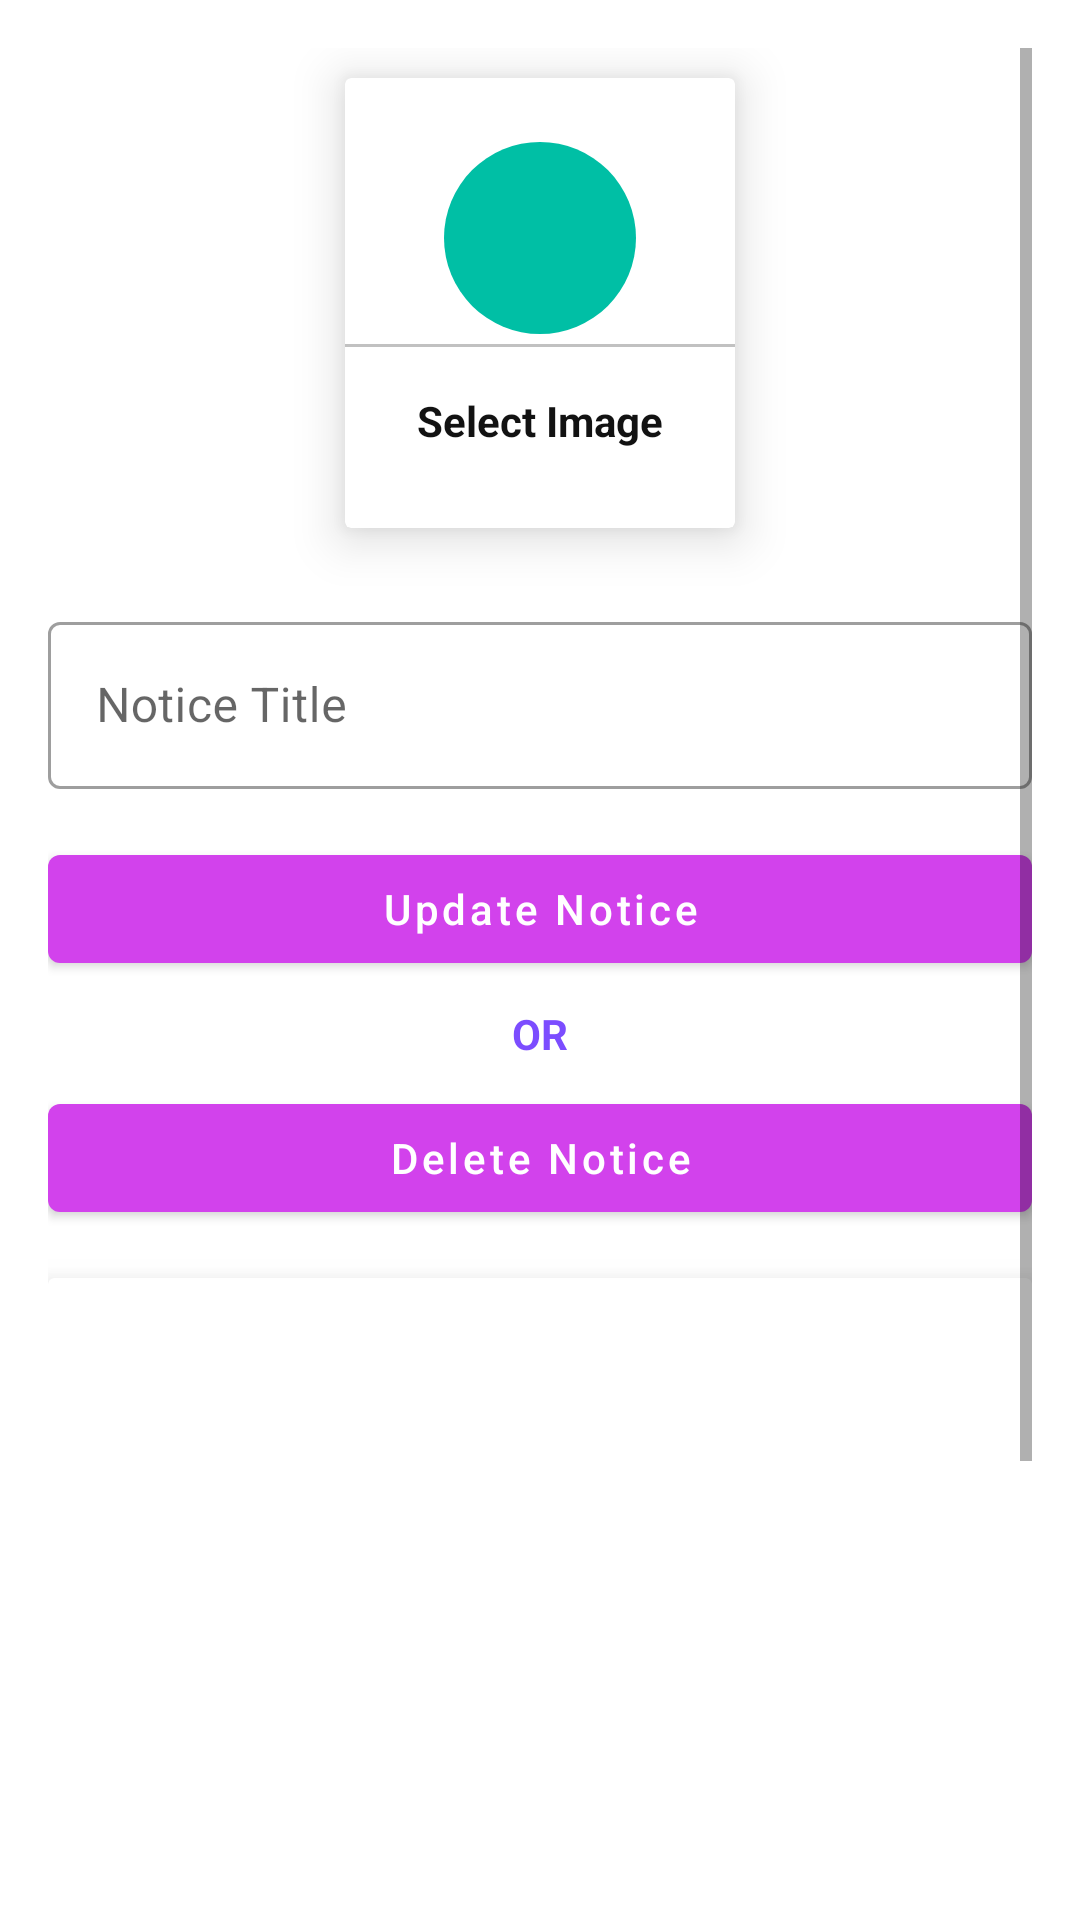

This screen was rendered from an Android layout file. Write that file and the resources it references.
<!-- AndroidManifest.xml: application theme Theme.MyApplication -->
<!-- res/layout/activity_update_notice.xml -->
<?xml version="1.0" encoding="utf-8"?>
<ScrollView xmlns:android="http://schemas.android.com/apk/res/android"
    xmlns:app="http://schemas.android.com/apk/res-auto"
    xmlns:tools="http://schemas.android.com/tools"
    android:layout_width="match_parent"
    android:layout_height="match_parent"
    tools:context=".Notice.UploadNotice"
    android:padding="16dp">
    <LinearLayout
        android:layout_width="match_parent"
        android:layout_height="match_parent"
        android:orientation="vertical"
        android:gravity="center"
        >
        <androidx.cardview.widget.CardView
            android:layout_width="130dp"
            android:layout_height="150dp"
            android:layout_margin="10dp"
            android:id="@+id/updateNoticeImage"
            app:cardElevation="10dp"
            >
            <LinearLayout
                android:layout_width="match_parent"
                android:layout_height="match_parent"
                android:orientation="vertical"
                android:gravity="center"

                >
                <ImageView
                    android:layout_width="64dp"
                    android:layout_height="64dp"
                    android:src="@drawable/ic_add_image"
                    android:background="@drawable/circle_green"
                    android:padding="15dp"></ImageView>
                <View
                    android:layout_width="match_parent"
                    android:layout_height="1dp"
                    android:background="@color/ligthGrey"
                    android:layout_marginTop="10px"
                    ></View>
                <TextView
                    android:layout_width="wrap_content"
                    android:layout_height="wrap_content"
                    android:text="Select Image"
                    android:textColor="@color/textColor"
                    android:textStyle="bold"
                    android:padding="5dp"
                    android:layout_marginTop="10dp"
                    ></TextView>
            </LinearLayout>
        </androidx.cardview.widget.CardView>

        <com.google.android.material.textfield.TextInputLayout
            style="@style/Widget.MaterialComponents.TextInputLayout.OutlinedBox"
            android:layout_width="match_parent"
            android:layout_height="wrap_content"
            android:layout_marginTop="16dp">

            <com.google.android.material.textfield.TextInputEditText
                android:layout_width="match_parent"
                android:layout_height="match_parent"
                android:id="@+id/updateNoticeTitle"
                android:hint="Notice Title"
                />
        </com.google.android.material.textfield.TextInputLayout>
        <com.google.android.material.button.MaterialButton
            android:layout_width="match_parent"
            android:layout_height="wrap_content"
            android:id="@+id/updateNoticeBtn"
            android:text="Update Notice"
            android:textAllCaps="false"
            android:layout_marginTop="16dp"
            ></com.google.android.material.button.MaterialButton>
        <TextView
            android:layout_width="wrap_content"
            android:layout_height="wrap_content"
            android:textAlignment="center"
            android:layout_gravity="center"
            android:text="OR"
            android:textColor="@color/deepPurple"
            android:textSize="14sp"
            android:textStyle="bold"
            android:layout_marginTop="8sp"
            />
        <com.google.android.material.button.MaterialButton
            android:layout_width="match_parent"
            android:layout_height="wrap_content"
            android:id="@+id/deleteNoticeBtn"
            android:text="Delete Notice"
            android:textAllCaps="false"
            android:layout_marginTop="8dp"
            ></com.google.android.material.button.MaterialButton>

        <androidx.cardview.widget.CardView
            android:layout_width="match_parent"
            android:layout_height="400dp"
            app:cardElevation="10dp"
            android:layout_marginTop="16dp">
            <ImageView
                android:layout_width="match_parent"
                android:layout_height="match_parent"
                android:scaleType="centerCrop"
                android:id="@+id/updateNoticeImageView">

            </ImageView>

        </androidx.cardview.widget.CardView>


    </LinearLayout>

</ScrollView>
<!-- resources referenced by this layout -->
<resources>
  <color name="deepPurple">#7c4dff</color>
  <color name="ligthGrey">#c1c1c1</color>
  <color name="textColor">#121212</color>
  <!-- drawable circle_green (drawable) -->
  <?xml version="1.0" encoding="utf-8"?>
  <shape android:shape="oval" xmlns:android="http://schemas.android.com/apk/res/android">
  <solid android:color="@color/green1"></solid>
  </shape>
  <style name="Theme.MyApplication" parent="Theme.MaterialComponents.DayNight.NoActionBar">
          
          <item name="colorPrimary">@color/pink</item>
          <item name="colorPrimaryVariant">@color/green1</item>
          <item name="colorOnPrimary">@color/white</item>
          
          <item name="colorSecondary">@color/teal_200</item>
          <item name="colorSecondaryVariant">@color/teal_700</item>
          <item name="colorOnSecondary">@color/black</item>
          
          <item name="android:statusBarColor">?attr/colorPrimaryVariant</item>
          
      </style>
  <color name="green1">#00bfa5</color>
  <color name="pink">#D242EC</color>
  <color name="white">#FFFFFFFF</color>
  <color name="teal_200">#FF03DAC5</color>
  <color name="teal_700">#FF018786</color>
  <color name="black">#FF000000</color>
</resources>
